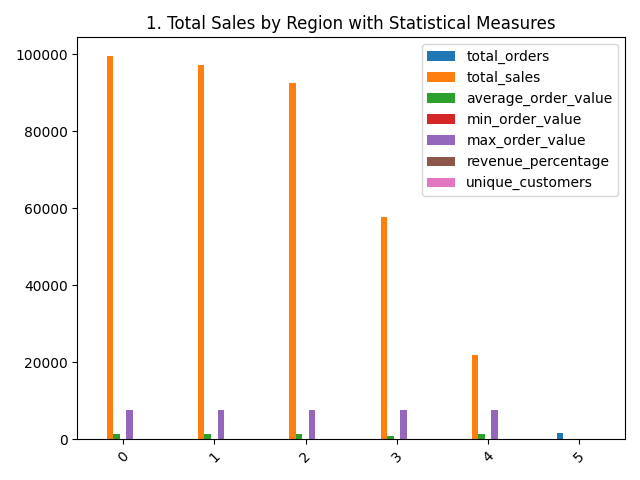

Values plotted in this chart, from the file beside it:
region, total_orders, total_sales, average_order_value, min_order_value, max_order_value, revenue_percentage, unique_customers
South, 69, 99420, 1441, 30.0, 7500, 26.98, 69
North, 69, 97210, 1409, 30.0, 7500, 26.38, 69
West, 69, 92400, 1339, 30.0, 7500, 25.07, 69
East, 69, 57700, 836.2, 30.0, 7500, 15.66, 69
unknown, 16, 21780, 1361, 30.0, 7500, 5.91, 16
, 1710, , , , , , 0
